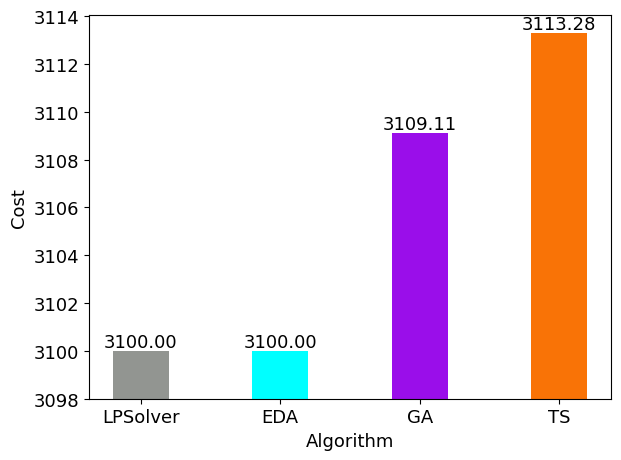

The script that saved this image:
import numpy as na

from matplotlib.pyplot import *

def autolabel(rects):
    """
    Attach a text label above each bar displaying its height
    """
    for rect in rects:
        height = rect.get_height()
        ax.text(rect.get_x() + rect.get_width()/2., 1.0*height,
                '%.2f' % float(height+3098),
                ha='center', va='bottom')

xlabels = ["LPSolver","EDA", "GA", "TS"]

font = {'family' : 'normal',
        'size'   : 13}

matplotlib.rc('font', **font)

data =  na.array([3100,3100,3109.11,3113.28])
data = data - 3098
ylocations = na.arange(0,16,2)
ylabels = [str(x) for x in na.arange(3098,3116,2)]
color = ['xkcd:grey', 'xkcd:cyan', 'xkcd:violet', 'xkcd:orange']

xlocations = na.array(range(len(data)))+1
width = 0.4
#bar(xlocations, data, width=width, color = color)
#yticks(ylocations,ylabel)
#xticks(xlocations, xlabels)
#xlim(0, xlocations[-1]+width*2)
fig, ax = subplots()
rects = ax.bar(xlocations, data, width, color=color)
ax.set_ylabel('Cost')
ax.set_xlabel('Algorithm')
ax.set_xticks(xlocations)
ax.set_xticklabels(xlabels)
ax.set_yticklabels(ylabels)

autolabel(rects)

tight_layout()
show()